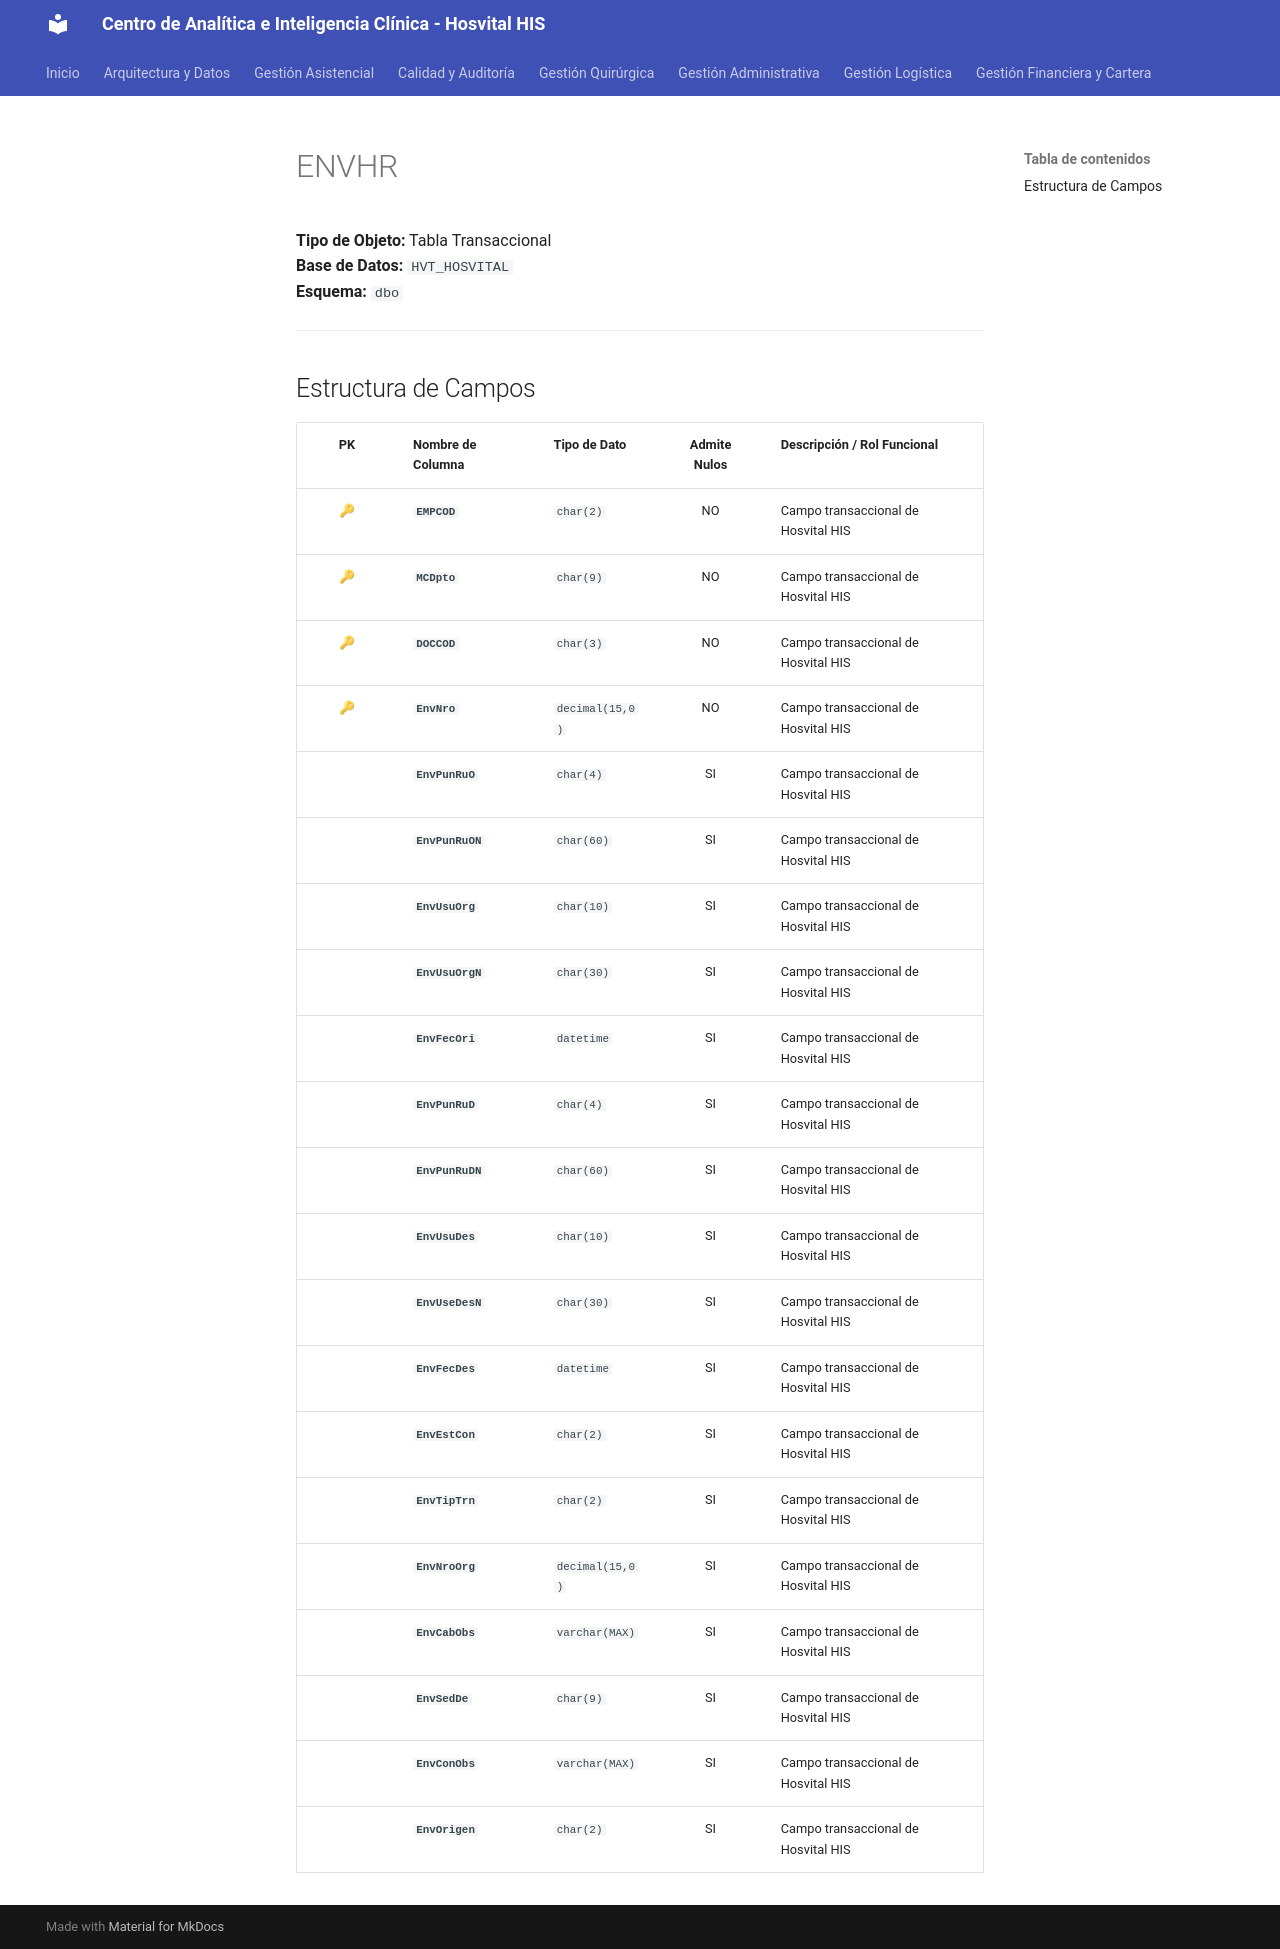

repository: SoporteSaludtech/superset-docs · page: diccionario-general/ENVHR/index.html · generator: mkdocs

# ENVHR

**Tipo de Objeto:** Tabla Transaccional  
**Base de Datos:** `HVT_HOSVITAL`  
**Esquema:** `dbo`

---

## Estructura de Campos

| PK | Nombre de Columna | Tipo de Dato | Admite Nulos | Descripción / Rol Funcional |
| :-: | :--- | :--- | :-: | :--- |
| 🔑 | **`EMPCOD`** | `char(2)` | NO | Campo transaccional de Hosvital HIS |
| 🔑 | **`MCDpto`** | `char(9)` | NO | Campo transaccional de Hosvital HIS |
| 🔑 | **`DOCCOD`** | `char(3)` | NO | Campo transaccional de Hosvital HIS |
| 🔑 | **`EnvNro`** | `decimal(15,0)` | NO | Campo transaccional de Hosvital HIS |
|  | **`EnvPunRuO`** | `char(4)` | SI | Campo transaccional de Hosvital HIS |
|  | **`EnvPunRuON`** | `char(60)` | SI | Campo transaccional de Hosvital HIS |
|  | **`EnvUsuOrg`** | `char(10)` | SI | Campo transaccional de Hosvital HIS |
|  | **`EnvUsuOrgN`** | `char(30)` | SI | Campo transaccional de Hosvital HIS |
|  | **`EnvFecOri`** | `datetime` | SI | Campo transaccional de Hosvital HIS |
|  | **`EnvPunRuD`** | `char(4)` | SI | Campo transaccional de Hosvital HIS |
|  | **`EnvPunRuDN`** | `char(60)` | SI | Campo transaccional de Hosvital HIS |
|  | **`EnvUsuDes`** | `char(10)` | SI | Campo transaccional de Hosvital HIS |
|  | **`EnvUseDesN`** | `char(30)` | SI | Campo transaccional de Hosvital HIS |
|  | **`EnvFecDes`** | `datetime` | SI | Campo transaccional de Hosvital HIS |
|  | **`EnvEstCon`** | `char(2)` | SI | Campo transaccional de Hosvital HIS |
|  | **`EnvTipTrn`** | `char(2)` | SI | Campo transaccional de Hosvital HIS |
|  | **`EnvNroOrg`** | `decimal(15,0)` | SI | Campo transaccional de Hosvital HIS |
|  | **`EnvCabObs`** | `varchar(MAX)` | SI | Campo transaccional de Hosvital HIS |
|  | **`EnvSedDe`** | `char(9)` | SI | Campo transaccional de Hosvital HIS |
|  | **`EnvConObs`** | `varchar(MAX)` | SI | Campo transaccional de Hosvital HIS |
|  | **`EnvOrigen`** | `char(2)` | SI | Campo transaccional de Hosvital HIS |
